Labelled photos from "dataset", an image-classification folder in stahiomar/Cat-Breed-Classification-using-CNN. The possible labels are: orange cat, siamese cat, sphynx cat.

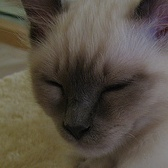
Label: siamese cat

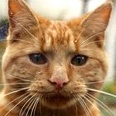
Label: orange cat

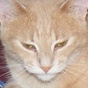
Label: orange cat

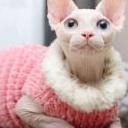
Label: sphynx cat

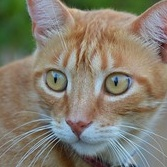
Label: orange cat

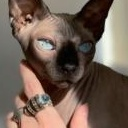
Label: sphynx cat
